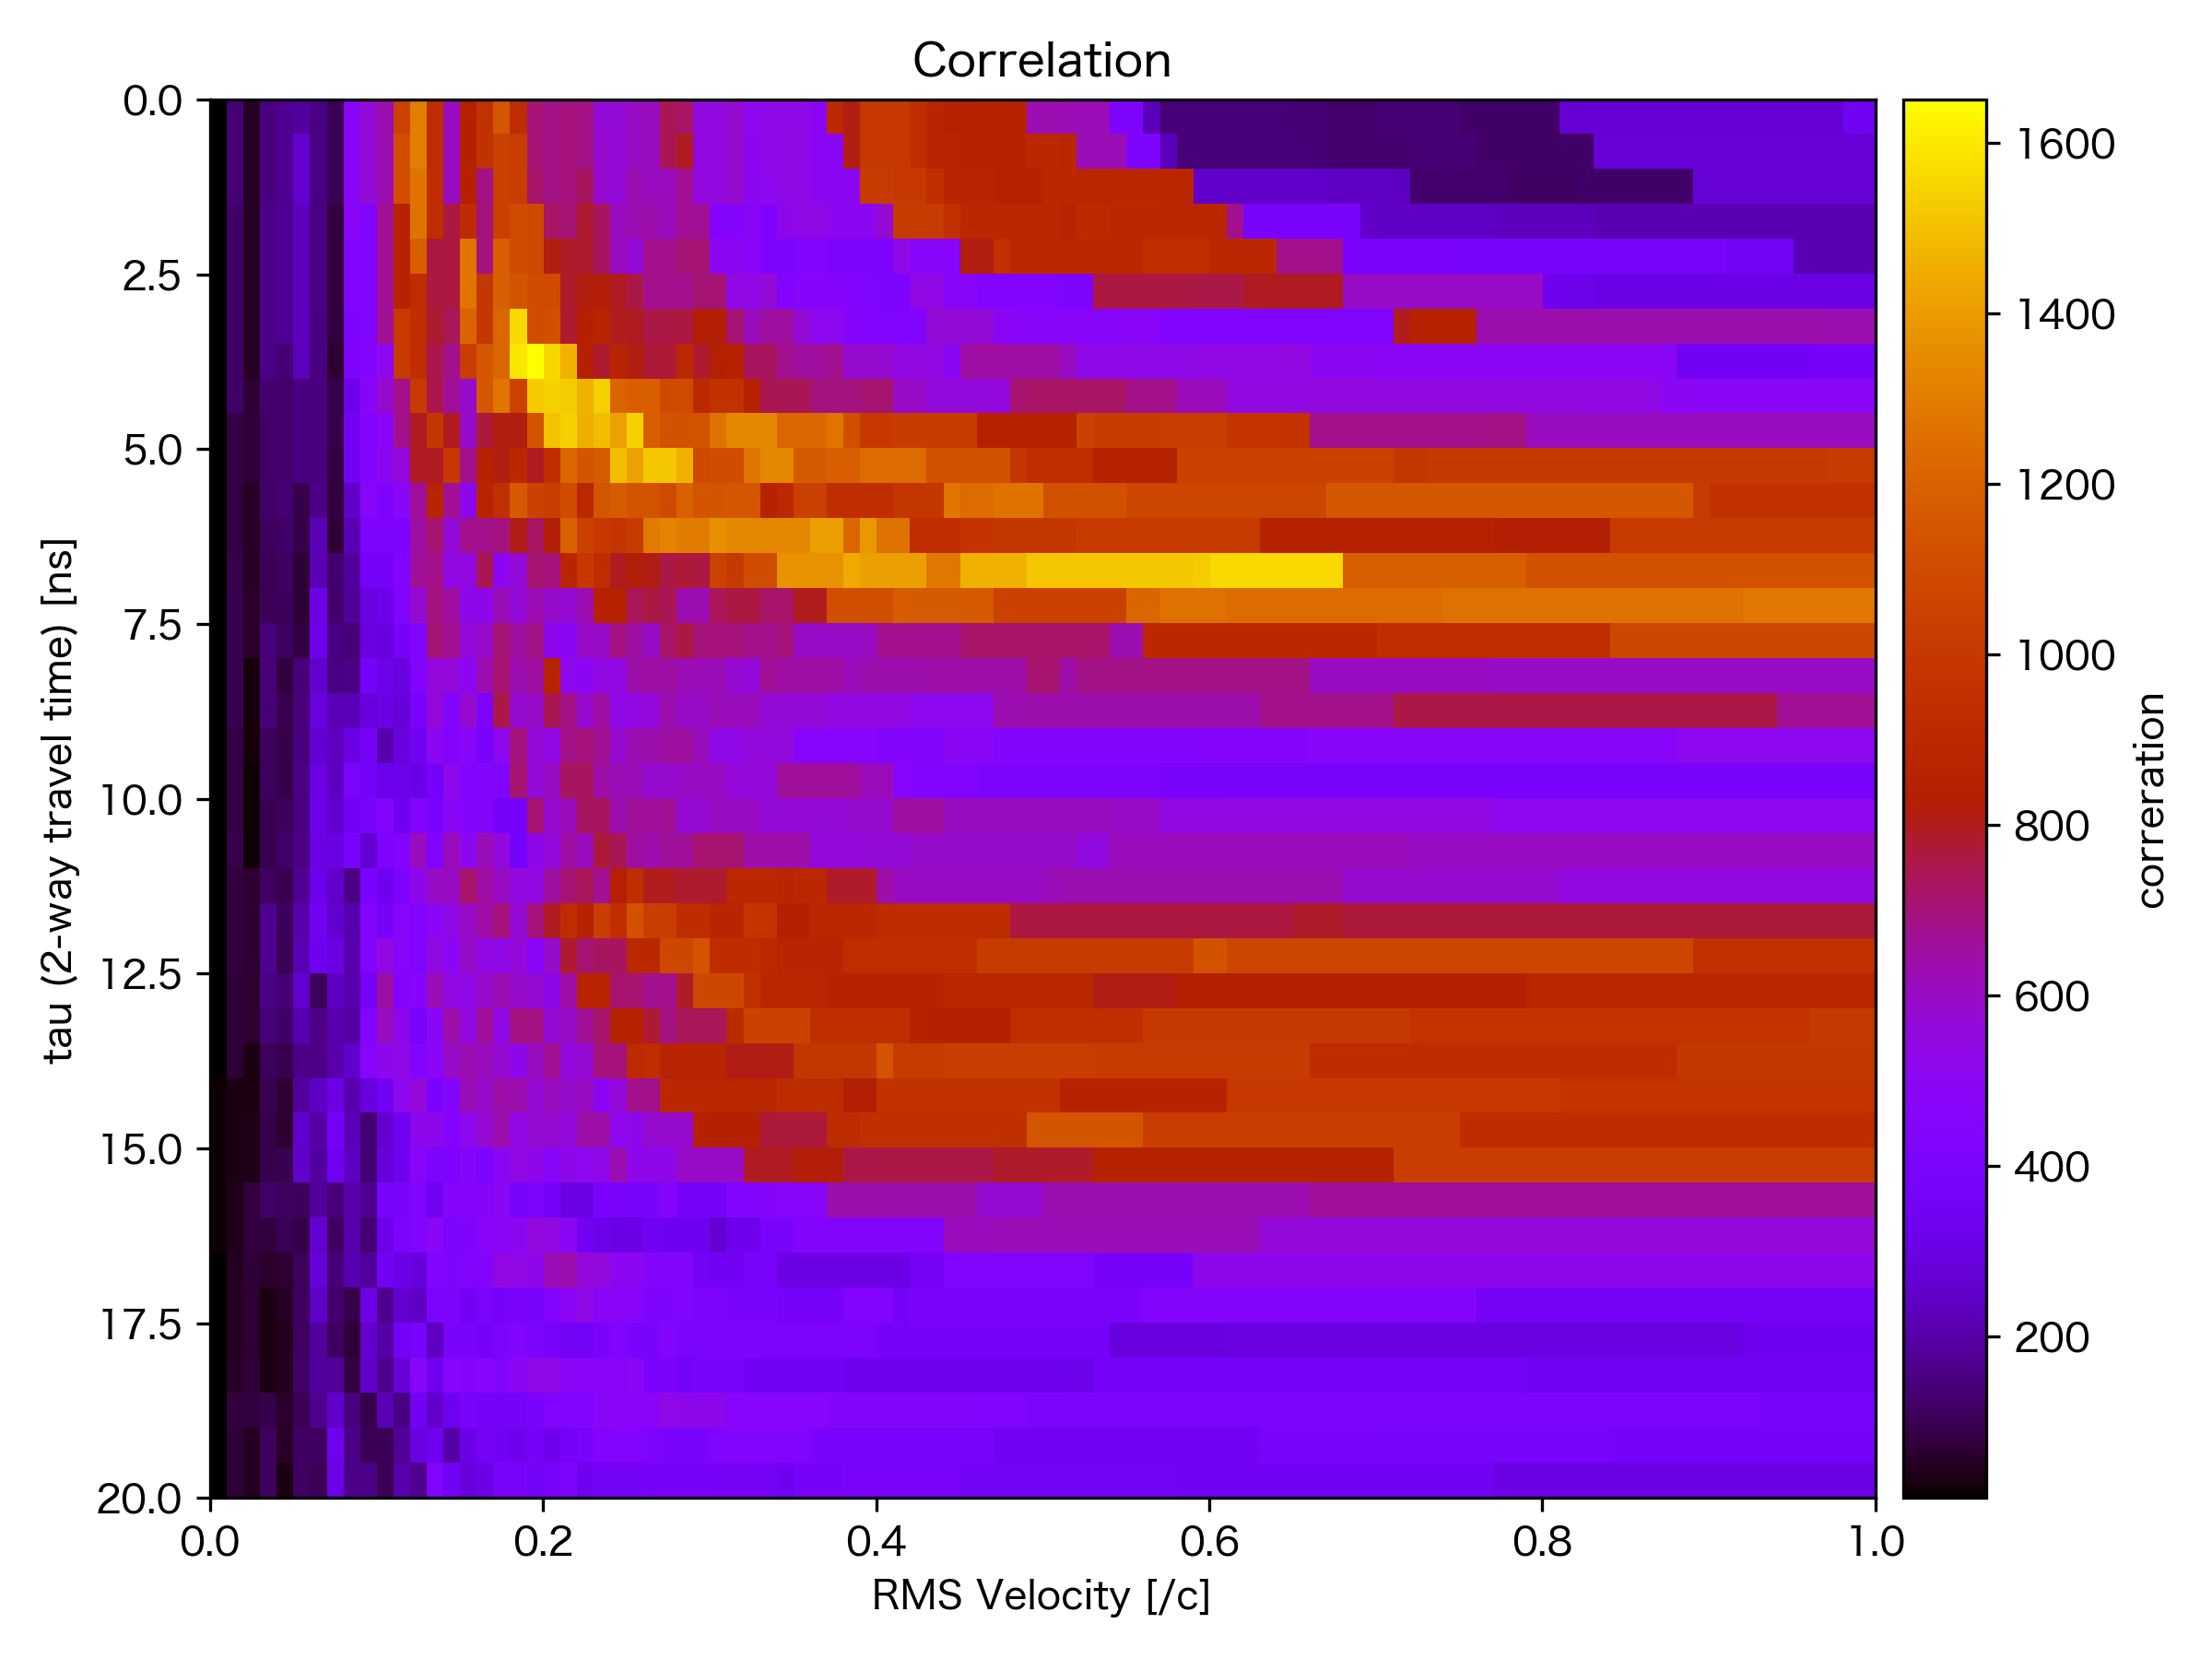

Data behind this chart, as committed beside it:
35.16971589381654, 794.7367306615153, 1017.8622188116078, 1670.345770214963, 1160.658783879902, 1194.918811052266, 1805.9362893752304, 391.70039027031123, 690.5488603081697, 1067.4195435439508, 329.8820348560265, 1643.1017736993401, 372.9151455456521, 390.0753341688324, 499.5549719802939, 452.3578696057695, 363.2925651204338, 1132.306031356473, 558.0164078960196, 1951.7494433733868, 1879.2306091392024, 468.4044718621855, 875.2538616306869, 398.6646845945924
35.17, 794.7, 1018, 1670, 1161, 1195, 1806, 391.7, 690.5, 1067, 329.9, 1643, 372.9, 390.1, 499.6, 452.4, 363.3, 1132, 558, 1952, 1879, 468.4, 875.3, 398.7
35.17, 794.7, 1018, 1670, 1161, 1195, 1806, 391.7, 690.5, 1067, 329.9, 1643, 372.9, 390.1, 499.6, 452.4, 363.3, 1132, 558, 1952, 1879, 468.4, 875.3, 398.7
35.17, 794.7, 1018, 1670, 1161, 1195, 1806, 391.7, 690.5, 1067, 329.9, 1643, 372.9, 390.1, 499.6, 452.4, 363.3, 1132, 558, 1952, 1879, 468.4, 875.3, 398.7
35.17, 794.7, 1018, 1670, 1161, 1195, 1806, 391.7, 690.5, 1067, 329.9, 1643, 372.9, 390.1, 499.6, 452.4, 363.3, 1132, 194.5, 1952, 1879, 468.4, 875.3, 398.7
35.17, 794.7, 1018, 1670, 1161, 1522, 1806, 391.7, 690.5, 1067, 329.9, 1576, 372.9, 390.1, 499.6, 452.4, 363.3, 1232, 194.5, 1952, 1879, 468.4, 875.3, 503.1
35.17, 794.7, 1018, 1670, 1161, 1522, 1806, 391.7, 690.5, 1067, 329.9, 1576, 975.7, 390.1, 499.6, 452.4, 363.3, 1232, 194.5, 1952, 1879, 468.4, 875.3, 503.1
35.17, 794.7, 1018, 1670, 1161, 1522, 1806, 391.7, 690.5, 1067, 329.9, 1576, 975.7, 390.1, 499.6, 452.4, 192.8, 1232, 194.5, 1952, 1879, 468.4, 875.3, 503.1
35.17, 794.7, 1018, 1670, 1161, 1522, 1806, 391.7, 690.5, 1067, 329.9, 1576, 975.7, 390.1, 499.6, 452.4, 192.8, 1232, 194.5, 1952, 1879, 468.4, 1578, 503.1
35.17, 794.7, 1018, 1670, 1161, 1522, 1806, 391.7, 690.5, 1067, 329.9, 1576, 975.7, 390.1, 499.6, 452.4, 192.8, 1232, 194.5, 1574, 1879, 468.4, 1578, 503.1
35.17, 794.7, 1018, 1670, 1161, 1522, 1806, 391.7, 690.5, 1067, 329.9, 1576, 975.7, 390.1, 499.6, 452.4, 192.8, 1232, 194.5, 1574, 1879, 468.4, 1578, 503.1
35.17, 794.7, 1018, 1670, 1161, 1522, 1806, 391.7, 690.5, 1067, 329.9, 1576, 975.7, 390.1, 499, 452.4, 176.9, 1232, 251.6, 1574, 1879, 468.4, 1578, 1014
35.17, 794.7, 1018, 1670, 1161, 1522, 1806, 536.4, 690.5, 1067, 329.9, 1576, 975.7, 390.1, 499, 519.9, 176.9, 1232, 251.6, 761.1, 1392, 468.4, 1578, 1528
35.17, 794.7, 1018, 1670, 1161, 1522, 1806, 536.4, 690.5, 1096, 329.9, 668.5, 975.7, 390.1, 682.6, 519.9, 176.9, 1232, 251.6, 333.2, 1392, 468.4, 840.7, 1578
35.17, 794.7, 1018, 1670, 1161, 1522, 1806, 536.4, 690.5, 1096, 329.9, 668.5, 975.7, 390.1, 682.6, 519.9, 176.9, 1232, 251.6, 333.2, 1392, 468.4, 840.7, 1578
35.17, 501.5, 1018, 870.7, 1161, 1430, 1806, 422.8, 690.5, 1096, 344.2, 668.5, 975.7, 390.1, 682.6, 519.9, 176.9, 1232, 251.6, 333.2, 1392, 1379, 840.7, 1578
35.17, 501.5, 1018, 870.7, 1161, 1430, 1806, 422.8, 690.5, 1096, 344.2, 668.5, 832.3, 390.1, 682.6, 519.9, 176.9, 1232, 251.6, 333.2, 621.5, 1379, 840.7, 1578
35.17, 501.5, 1018, 870.7, 1161, 1430, 1806, 422.8, 690.5, 1096, 344.2, 668.5, 832.3, 672.9, 682.6, 519.9, 176.9, 1189, 251.6, 333.2, 621.5, 1379, 840.7, 1578
35.17, 501.5, 1018, 870.7, 1161, 1430, 1806, 422.8, 490.1, 1096, 344.2, 668.5, 832.3, 672.9, 682.6, 519.9, 176.9, 945.7, 251.6, 333.2, 621.5, 1379, 840.7, 1578
35.17, 501.5, 1018, 870.7, 1161, 1430, 1806, 422.8, 490.1, 1096, 344.2, 668.5, 832.3, 672.9, 682.6, 519.9, 176.9, 945.7, 251.6, 333.2, 621.5, 629.5, 840.7, 1578
35.17, 501.5, 1018, 870.7, 1161, 1430, 1806, 422.8, 490.1, 1096, 344.2, 668.5, 832.3, 1516, 682.6, 706.5, 176.9, 945.7, 251.6, 333.2, 621.5, 629.5, 840.7, 1578
35.17, 501.5, 1018, 870.7, 1161, 1430, 1806, 422.8, 490.1, 1096, 344.2, 668.5, 832.3, 1516, 682.6, 706.5, 176.9, 945.7, 538.3, 333.2, 621.5, 629.5, 309.3, 1578
35.17, 501.5, 1018, 870.7, 1161, 1430, 1806, 422.8, 490.1, 1096, 344.2, 668.5, 832.3, 1516, 682.6, 706.5, 176.9, 945.7, 538.3, 333.2, 621.5, 629.5, 148.1, 778.3
35.17, 501.5, 1018, 870.7, 1161, 1430, 1806, 422.8, 490.1, 1096, 344.2, 668.5, 832.3, 1516, 682.6, 706.5, 176.9, 945.7, 538.3, 333.2, 621.5, 629.5, 148.1, 778.3
35.17, 501.5, 1018, 870.7, 1161, 1430, 1806, 422.8, 490.1, 1096, 344.2, 668.5, 832.3, 1516, 682.6, 706.5, 176.9, 945.7, 538.3, 312.4, 235.4, 629.5, 333.3, 778.3
35.17, 501.5, 1018, 870.7, 1161, 1430, 1806, 422.8, 490.1, 1096, 344.2, 668.5, 278.2, 1516, 682.6, 706.5, 284.3, 945.7, 538.3, 312.4, 235.4, 629.5, 333.3, 778.3
35.17, 501.5, 1018, 870.7, 1161, 1430, 1806, 422.8, 490.1, 1096, 344.2, 668.5, 305.9, 1516, 682.6, 407.1, 284.3, 945.7, 538.3, 312.4, 216.5, 629.5, 333.3, 778.3
35.17, 501.5, 1018, 870.7, 1161, 1430, 1806, 422.8, 597.5, 1096, 344.2, 668.5, 305.9, 1516, 1516, 407.1, 284.3, 576.2, 538.3, 312.4, 216.5, 629.5, 333.3, 778.3
35.17, 501.5, 1018, 870.7, 1161, 1430, 1806, 422.8, 597.5, 1096, 344.2, 668.5, 305.9, 1516, 1516, 407.1, 284.3, 774.1, 538.3, 312.4, 216.5, 929, 333.3, 778.3
35.17, 501.5, 1018, 870.7, 1161, 1430, 1047, 422.8, 597.5, 1096, 344.2, 677.9, 305.9, 1259, 1516, 407.1, 284.3, 774.1, 538.3, 312.4, 216.5, 929, 308, 1373
35.17, 501.5, 1018, 870.7, 1161, 1430, 1047, 422.8, 597.5, 1096, 344.2, 677.9, 305.9, 1259, 1516, 407.1, 284.3, 774.1, 741.9, 312.4, 216.5, 929, 308, 1327
35.17, 501.5, 1018, 870.7, 1161, 1430, 1047, 422.8, 597.5, 1010, 359.8, 677.9, 305.9, 1259, 1516, 1014, 332.4, 774.1, 741.9, 661.8, 216.5, 416.6, 308, 1327
35.17, 501.5, 1018, 870.7, 785.7, 1430, 585.7, 422.8, 597.5, 614.6, 359.8, 677.9, 305.9, 351.5, 1516, 1014, 237.6, 774.1, 1370, 880.6, 142.4, 416.6, 308, 1327
35.17, 501.5, 1018, 870.7, 785.7, 1430, 585.7, 311.5, 597.5, 614.6, 359.8, 677.9, 305.9, 351.5, 1516, 1013, 556.4, 774.1, 1370, 880.6, 142.4, 416.6, 308, 820.3
35.17, 501.5, 1018, 870.7, 752.2, 1430, 585.7, 706.1, 597.5, 614.6, 359.8, 677.9, 305.9, 351.5, 1666, 1013, 1301, 774.1, 1370, 880.6, 236.7, 416.6, 308, 820.3
35.17, 501.5, 1018, 870.7, 752.2, 1430, 251.4, 706.1, 597.5, 614.6, 359.8, 677.9, 305.9, 351.5, 1666, 1013, 1301, 774.1, 1370, 1047, 236.7, 585.9, 308, 820.3
35.17, 501.5, 1018, 870.7, 752.2, 1076, 251.4, 706.1, 597.5, 614.6, 359.8, 851.9, 312, 351.5, 715.4, 1013, 1301, 904.3, 976.6, 1047, 236.7, 585.9, 185.9, 308
35.17, 501.5, 580.1, 870.7, 374, 492.7, 251.4, 706.1, 244.3, 307.2, 359.8, 565.5, 312, 351.5, 435.1, 1013, 1301, 904.3, 976.6, 741.9, 528.4, 585.9, 185.9, 479.5
35.17, 501.5, 580.1, 453.9, 374, 492.7, 251.4, 557, 244.3, 99, 359.8, 238.5, 312, 351.5, 321.1, 691, 1301, 904.3, 2016, 741.9, 528.4, 585.9, 185.9, 479.5
35.17, 501.5, 580.1, 453.9, 374, 492.7, 251.4, 557, 244.3, 99, 359.8, 251.4, 312, 351.5, 321.1, 216.2, 1301, 904.3, 2016, 741.9, 528.4, 585.9, 585.9, 185.9
35.17, 501.5, 580.1, 453.9, 374, 492.7, 251.4, 557, 352, 99, 192.9, 251.4, 586.7, 351.5, 321.1, 216.2, 1301, 1021, 2016, 1665, 880.6, 345.2, 585.9, 185.9
35.17, 501.5, 580.1, 453.9, 374, 492.7, 251.4, 557, 352, 99, 192.9, 251.4, 586.7, 358.3, 321.1, 216.2, 1301, 1021, 2016, 1665, 1873, 345.2, 585.9, 185.9
35.17, 501.5, 580.1, 453.9, 374, 492.7, 251.4, 557, 352, 136.3, 164, 251.4, 586.7, 358.3, 321.1, 216.2, 512.6, 1021, 2016, 1084, 1873, 1674, 585.9, 185.9
35.17, 501.5, 580.1, 147, 374, 492.7, 251.4, 557, 352, 136.3, 164, 251.4, 586.7, 358.3, 321.1, 216.2, 512.6, 1021, 2016, 1084, 1873, 1309, 1354, 185.9
35.17, 501.5, 580.1, 147, 374, 492.7, 251.4, 557, 352, 136.3, 164, 251.4, 553.5, 337.1, 327.4, 216.2, 512, 363.7, 2016, 1084, 1873, 1309, 1354, 544.9
35.17, 374.8, 580.1, 147, 374, 492.7, 251.4, 557, 144.3, 136.3, 230.2, 251.4, 478.1, 337.1, 327.4, 216.2, 512, 300.3, 915.6, 1084, 1873, 1309, 2217, 544.9
35.17, 374.8, 580.1, 147, 374, 492.7, 251.4, 1107, 144.3, 136.3, 230.2, 251.4, 478.1, 337.1, 327.4, 512.8, 512, 300.3, 915.6, 1084, 1873, 1309, 2217, 897.3
35.17, 374.8, 580.1, 147, 374, 492.7, 319, 1107, 144.3, 136.3, 145.4, 251.4, 478.1, 369.8, 245.1, 521.1, 512, 300.3, 1021, 401.4, 1471, 1309, 2217, 897.3
35.17, 374.8, 580.1, 147, 374, 492.7, 319, 1107, 144.3, 136.3, 145.4, 213.1, 478.1, 369.8, 245.1, 521.1, 512, 300.3, 1021, 401.4, 612.9, 1309, 2217, 1634
35.17, 374.8, 580.1, 147, 374, 492.7, 319, 1107, 144.3, 136.3, 145.4, 213.1, 478.1, 386.1, 245.1, 521.1, 520.1, 300.3, 1021, 447.1, 612.9, 482.5, 2217, 1634
35.17, 374.8, 580.1, 147, 374, 492.7, 319, 1107, 144.3, 136.3, 145.4, 213.1, 478.1, 386.1, 245.1, 521.1, 276.7, 300.3, 1021, 447.1, 612.9, 482.5, 1030, 656
35.17, 374.8, 580.1, 147, 374, 494.3, 319, 1107, 100.6, 136.3, 193.2, 218.4, 478.1, 386.1, 245.1, 521.1, 276.7, 665.4, 363.7, 447.1, 612.9, 268.5, 778.3, 1030
35.17, 374.8, 580.1, 147, 374, 494.3, 279.6, 1107, 100.6, 200.3, 193.2, 218.4, 478.1, 386.1, 256.8, 521.1, 276.7, 665.4, 370.5, 514.8, 612.9, 268.5, 778.3, 1030
35.17, 374.8, 204.1, 147, 374, 251.7, 279.6, 1107, 100.6, 200.3, 193.2, 218.4, 426.6, 386.1, 256.8, 521.1, 377.5, 665.4, 370.5, 523, 612.9, 268.5, 778.3, 1030
35.17, 374.8, 204.1, 147, 604.2, 251.7, 279.6, 1107, 126.7, 515.8, 193.2, 218.4, 426.6, 386.1, 470.1, 540.9, 433.3, 665.4, 370.5, 1032, 621.8, 268.5, 268.5, 1030
35.17, 374.8, 204.1, 147, 604.2, 251.7, 240.7, 1107, 126.7, 515.8, 403.7, 218.4, 426.6, 414.2, 470.1, 540.9, 433.3, 665.4, 370.5, 1032, 408.4, 621.8, 268.5, 1030
35.17, 374.8, 204.1, 147, 604.2, 251.7, 240.7, 629.5, 126.7, 515.8, 403.7, 290.4, 552.6, 364.2, 470.1, 413.7, 450.6, 665.4, 370, 1032, 470.8, 621.8, 274, 478.5
35.17, 374.8, 204.1, 147, 604.2, 251.7, 240.7, 629.5, 126.7, 515.8, 403.7, 290.4, 552.6, 364.2, 470.1, 413.7, 450.6, 687.1, 370, 1032, 470.8, 621.8, 274, 478.5
35.17, 374.8, 204.1, 196.3, 604.2, 251.7, 337.6, 1159, 126.7, 515.8, 403.7, 314.6, 552.6, 338.7, 509.9, 592.8, 450.6, 687.1, 370, 1032, 523, 621.8, 274, 478.5
35.17, 374.8, 204.1, 196.3, 356.4, 251.7, 337.6, 1159, 126.7, 515.8, 555.8, 314.6, 552.6, 338.7, 494.3, 592.8, 450.6, 687.1, 385.9, 1032, 523, 702.3, 274, 478.5
35.17, 374.8, 204.1, 196.3, 356.4, 251.7, 337.6, 1159, 318.1, 374.5, 555.8, 314.6, 664.7, 279.5, 494.3, 352.9, 450.6, 772.8, 385.9, 1060, 542.5, 702.3, 274, 478.5
... 139 more rows
